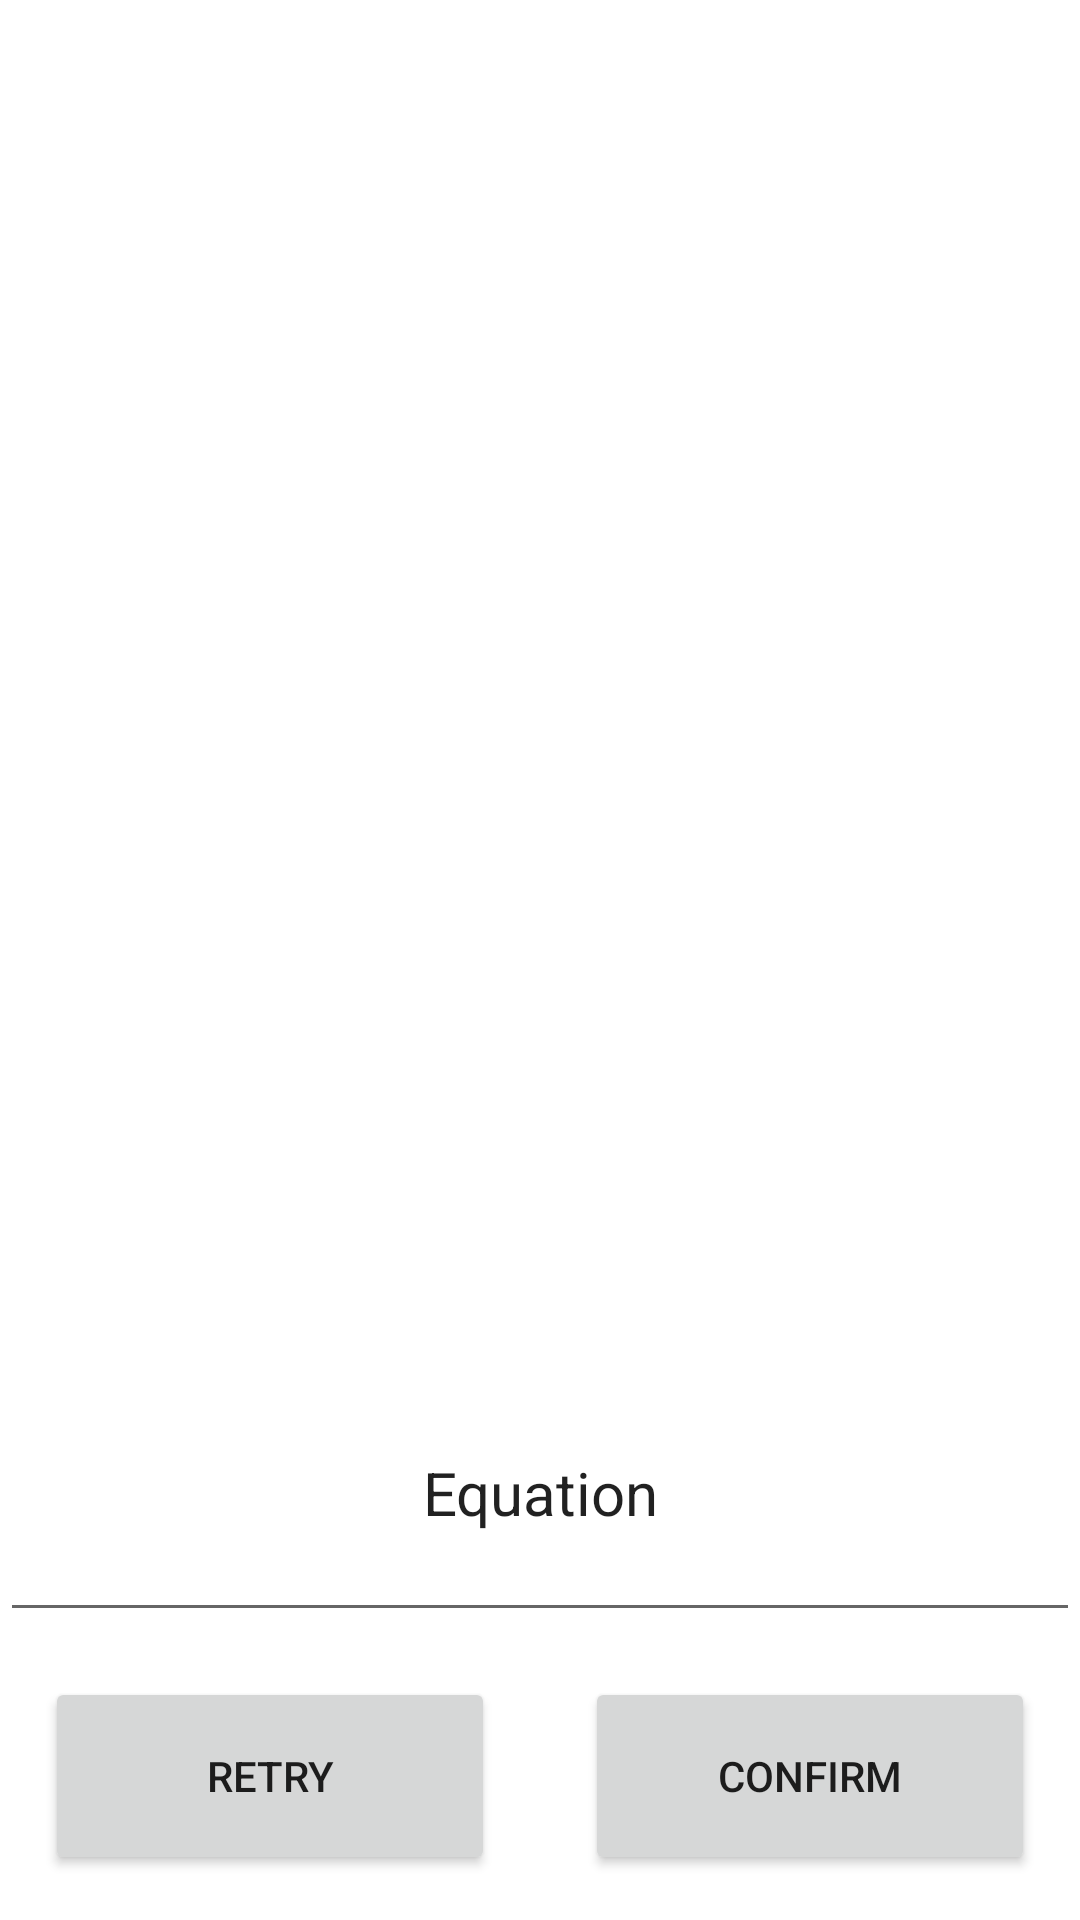

Android layout source for this screen:
<!-- AndroidManifest.xml: application theme Theme.MathVisionAndroid -->
<!-- res/layout/activity_confirm.xml -->
<?xml version="1.0" encoding="utf-8"?>
<androidx.constraintlayout.widget.ConstraintLayout xmlns:android="http://schemas.android.com/apk/res/android"
    xmlns:app="http://schemas.android.com/apk/res-auto"
    xmlns:tools="http://schemas.android.com/tools"
    android:layout_width="match_parent"
    android:layout_height="match_parent"
    tools:context=".ConfirmActivity">

    <LinearLayout
        android:layout_width="match_parent"
        android:layout_height="match_parent"
        android:orientation="vertical"
        app:layout_constraintBottom_toBottomOf="parent"
        app:layout_constraintEnd_toEndOf="parent"
        app:layout_constraintStart_toStartOf="parent"
        app:layout_constraintTop_toTopOf="parent"
        app:layout_constraintVertical_weight="1">

        <FrameLayout
            android:id="@+id/cameraLayout"
            android:layout_width="match_parent"
            android:layout_height="match_parent"
            android:layout_weight="0.3">

            <ImageView
                android:id="@+id/imageView"
                android:scaleType="centerInside"
                android:adjustViewBounds="true"
                android:layout_width="match_parent"
                android:layout_height="match_parent"
                tools:srcCompat="@tools:sample/backgrounds/scenic" />
        </FrameLayout>

        <LinearLayout
            android:id="@+id/bottomLayout"
            android:layout_width="match_parent"
            android:layout_height="match_parent"
            android:layout_weight="0.7"
            android:orientation="vertical">


            <LinearLayout
                android:layout_width="match_parent"
                android:layout_height="match_parent"
                android:gravity="center"
                android:orientation="vertical"
                android:layout_weight="0.5"
                >

                <EditText
                    android:id="@+id/editTextEquation"
                    android:layout_width="match_parent"
                    android:layout_height="match_parent"
                    android:gravity="center"
                    android:layout_gravity="center"
                    android:textSize="20sp"
                    android:inputType="text"
                    android:text="Equation"/>

            </LinearLayout>

            <LinearLayout
                android:layout_width="match_parent"
                android:layout_height="match_parent"
                android:layout_weight="0.5"
                android:orientation="horizontal">


                    <Button
                        android:id="@+id/buttonRetry"
                        android:layout_width="40dp"
                        android:layout_height="match_parent"
                        android:layout_margin="15dp"
                        android:layout_weight="1"
                        android:onClick="clickRetry"
                        android:text="Retry" />

                <Button
                    android:id="@+id/buttonConfirm"
                    android:layout_width="40dp"
                    android:layout_height="match_parent"
                    android:layout_margin="15dp"
                    android:layout_weight="1"
                    android:onClick="clickConfirm"
                    android:text="Confirm" />

            </LinearLayout>
        </LinearLayout>

    </LinearLayout>
</androidx.constraintlayout.widget.ConstraintLayout>
<!-- resources referenced by this layout -->
<resources>
  <style name="Theme.MathVisionAndroid" parent="Theme.MaterialComponents.DayNight.DarkActionBar">
          
          <item name="colorPrimary">@color/purple_500</item>
          <item name="colorPrimaryVariant">@color/purple_700</item>
          <item name="colorOnPrimary">@color/white</item>
          
          <item name="colorSecondary">@color/teal_200</item>
          <item name="colorSecondaryVariant">@color/teal_700</item>
          <item name="colorOnSecondary">@color/black</item>
          
          <item name="android:statusBarColor" tools:targetApi="l">?attr/colorPrimaryVariant</item>
          
  
      </style>
  <color name="purple_500">#FF6200EE</color>
  <color name="purple_700">#FF3700B3</color>
  <color name="white">#FFFFFFFF</color>
  <color name="teal_200">#FF03DAC5</color>
  <color name="teal_700">#FF018786</color>
  <color name="black">#FF000000</color>
</resources>
